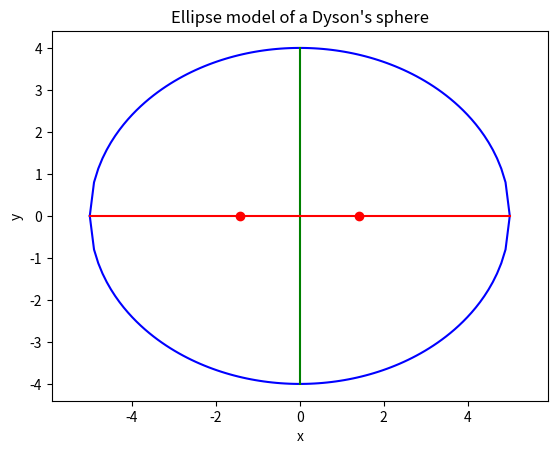

Here is the Python script that generated this plot:
import matplotlib.pyplot as plt
import numpy as np

# define the constants
a = 5
b = 4
c = np.sqrt(a*2 - b*2)

# define the x and y values
x = np.linspace(-a, a, 100)
y = b * np.sqrt(1 - (x/a)**2)

# plot the ellipse
plt.plot(x, y, 'b')
plt.plot(x, -y, 'b')
plt.plot([-c, c], [0, 0], 'ro') # foci
plt.plot([0, 0], [-b, b], 'g') # minor axis
plt.plot([-a, a], [0, 0], 'r') # major axis
plt.axis('equal')
plt.xlabel('x')
plt.ylabel('y')
plt.title('Ellipse model of a Dyson\'s sphere')
plt.show()